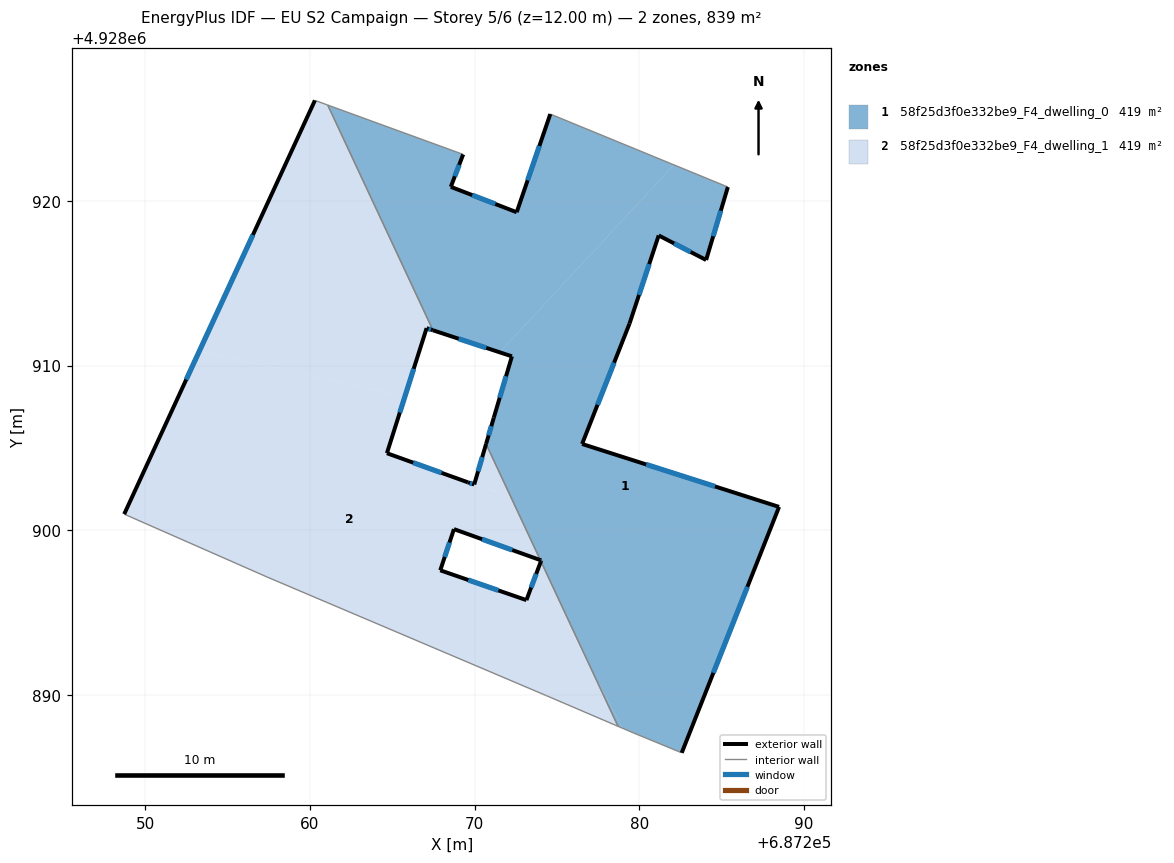
=== STOREY PLAN SPEC (per zone: floor XY polygon, exterior-wall plan segments, windows/doors) ===
zone 1: 58f25d3f0e332be9_F4_dwelling_0  (419.5 m²)
  floor: (687282.10, 4928922.18) (687271.52, 4928910.80) (687267.47, 4928912.14) (687261.08, 4928925.81) (687269.30, 4928922.82) (687268.55, 4928920.85) (687272.55, 4928919.31) (687274.59, 4928925.27)
  floor: (687285.37, 4928920.84) (687284.05, 4928916.41) (687281.17, 4928917.90) (687279.40, 4928912.55) (687276.52, 4928905.24) (687288.48, 4928901.42) (687282.57, 4928886.49) (687279.61, 4928887.71) (687279.01, 4928887.97) (687277.15, 4928891.43) (687274.02, 4928898.11) (687274.04, 4928898.17) (687273.99, 4928898.19) (687270.69, 4928905.24) (687271.16, 4928906.84) (687272.26, 4928910.56) (687271.52, 4928910.80) (687282.10, 4928922.18)
  floor: (687277.15, 4928891.43) (687279.01, 4928887.97) (687278.71, 4928888.09)
  exterior wall: (687274.59, 4928925.27) – (687272.55, 4928919.31)  [6.3 m]
    window: (687273.93, 4928923.33) – (687273.22, 4928921.24)  [2.3 m²]
  exterior wall: (687284.05, 4928916.41) – (687285.37, 4928920.84)  [4.6 m]
    window: (687284.48, 4928917.85) – (687284.94, 4928919.40)  [1.7 m²]
  exterior wall: (687281.17, 4928917.90) – (687284.05, 4928916.41)  [3.2 m]
    window: (687282.11, 4928917.41) – (687283.12, 4928916.89)  [1.2 m²]
  exterior wall: (687279.40, 4928912.55) – (687281.17, 4928917.90)  [5.6 m]
    window: (687279.98, 4928914.29) – (687280.60, 4928916.16)  [2.1 m²]
  exterior wall: (687276.52, 4928905.24) – (687279.40, 4928912.55)  [7.9 m]
    window: (687277.46, 4928907.61) – (687278.47, 4928910.17)  [2.9 m²]
  exterior wall: (687288.48, 4928901.42) – (687276.52, 4928905.24)  [12.6 m]
    window: (687284.59, 4928902.66) – (687280.41, 4928903.99)  [4.6 m²]
  exterior wall: (687282.57, 4928886.49) – (687288.48, 4928901.42)  [16.1 m]
    window: (687284.49, 4928891.34) – (687286.56, 4928896.56)  [5.9 m²]
  exterior wall: (687274.04, 4928898.17) – (687274.02, 4928898.11)  [0.1 m]
  exterior wall: (687273.99, 4928898.18) – (687274.04, 4928898.17)  [0.1 m]
  exterior wall: (687271.16, 4928906.84) – (687270.69, 4928905.24)  [1.7 m]
    window: (687271.01, 4928906.32) – (687270.85, 4928905.76)  [0.6 m²]
  exterior wall: (687272.26, 4928910.56) – (687271.16, 4928906.84)  [3.9 m]
    window: (687271.91, 4928909.35) – (687271.52, 4928908.05)  [1.4 m²]
  exterior wall: (687267.47, 4928912.14) – (687272.26, 4928910.56)  [5.0 m]
    window: (687269.03, 4928911.62) – (687270.70, 4928911.07)  [1.9 m²]
  exterior wall: (687268.55, 4928920.85) – (687269.30, 4928922.82)  [2.1 m]
    window: (687268.80, 4928921.49) – (687269.06, 4928922.18)  [0.8 m²]
  exterior wall: (687272.55, 4928919.31) – (687268.55, 4928920.85)  [4.3 m]
    window: (687271.25, 4928919.81) – (687269.85, 4928920.35)  [1.6 m²]
  interior walls: 7
zone 2: 58f25d3f0e332be9_F4_dwelling_1  (419.5 m²)
  floor: (687271.30, 4928902.32) (687273.41, 4928898.39) (687268.74, 4928900.07) (687267.91, 4928897.57) (687273.14, 4928895.76) (687273.83, 4928897.60) (687277.15, 4928891.43) (687278.71, 4928888.09) (687274.35, 4928889.96) (687257.40, 4928897.16) (687248.72, 4928900.98) (687253.28, 4928910.86) (687265.77, 4928908.14) (687264.67, 4928904.68) (687269.59, 4928902.91) (687269.97, 4928902.78)
  floor: (687261.08, 4928925.81) (687267.47, 4928912.14) (687267.08, 4928912.27) (687265.77, 4928908.14) (687253.28, 4928910.86) (687260.30, 4928926.10)
  floor: (687274.02, 4928898.11) (687277.15, 4928891.43) (687273.83, 4928897.60)
  floor: (687270.69, 4928905.24) (687273.99, 4928898.19) (687273.41, 4928898.39) (687271.30, 4928902.32) (687269.97, 4928902.78)
  exterior wall: (687267.08, 4928912.27) – (687267.47, 4928912.14)  [0.4 m]
    window: (687267.21, 4928912.22) – (687267.34, 4928912.18)  [0.1 m²]
  exterior wall: (687264.67, 4928904.68) – (687267.08, 4928912.27)  [8.0 m]
    window: (687265.46, 4928907.14) – (687266.30, 4928909.80)  [2.9 m²]
  exterior wall: (687269.59, 4928902.91) – (687264.67, 4928904.68)  [5.2 m]
    window: (687267.99, 4928903.48) – (687266.27, 4928904.10)  [1.9 m²]
  exterior wall: (687269.97, 4928902.78) – (687269.59, 4928902.91)  [0.4 m]
    window: (687269.85, 4928902.82) – (687269.72, 4928902.86)  [0.1 m²]
  exterior wall: (687270.69, 4928905.24) – (687269.97, 4928902.78)  [2.6 m]
    window: (687270.46, 4928904.44) – (687270.21, 4928903.58)  [0.9 m²]
  exterior wall: (687268.74, 4928900.07) – (687273.99, 4928898.18)  [5.6 m]
    window: (687270.45, 4928899.45) – (687272.28, 4928898.80)  [2.0 m²]
  exterior wall: (687267.91, 4928897.57) – (687268.74, 4928900.07)  [2.6 m]
    window: (687268.18, 4928898.38) – (687268.47, 4928899.25)  [1.0 m²]
  exterior wall: (687273.14, 4928895.76) – (687267.91, 4928897.57)  [5.5 m]
    window: (687271.44, 4928896.34) – (687269.61, 4928896.98)  [2.0 m²]
  exterior wall: (687274.02, 4928898.11) – (687273.14, 4928895.76)  [2.5 m]
    window: (687273.74, 4928897.35) – (687273.43, 4928896.52)  [0.9 m²]
  exterior wall: (687260.30, 4928926.10) – (687248.72, 4928900.98)  [27.7 m]
    window: (687256.54, 4928917.93) – (687252.49, 4928909.15)  [10.1 m²]
  interior walls: 7

=== DERIVED (storey summary) ===
Building: EU S2 Campaign
Storey: 5 of 6  (floor level z = 12.00 m)
Storey gross floor area: 838.9 m²
Zones on this storey: 2
  - 58f25d3f0e332be9_F4_dwelling_0: floor 419.5 m²; exterior wall 73.4 m (220.1 m²); 12 window(s) 26.9 m²; WWR 12.2%
  - 58f25d3f0e332be9_F4_dwelling_1: floor 419.5 m²; exterior wall 60.5 m (181.5 m²); 10 window(s) 22.2 m²; WWR 12.2%
Zone adjacency (shared interzone walls):
  - 58f25d3f0e332be9_F4_dwelling_0 ↔ 58f25d3f0e332be9_F4_dwelling_1